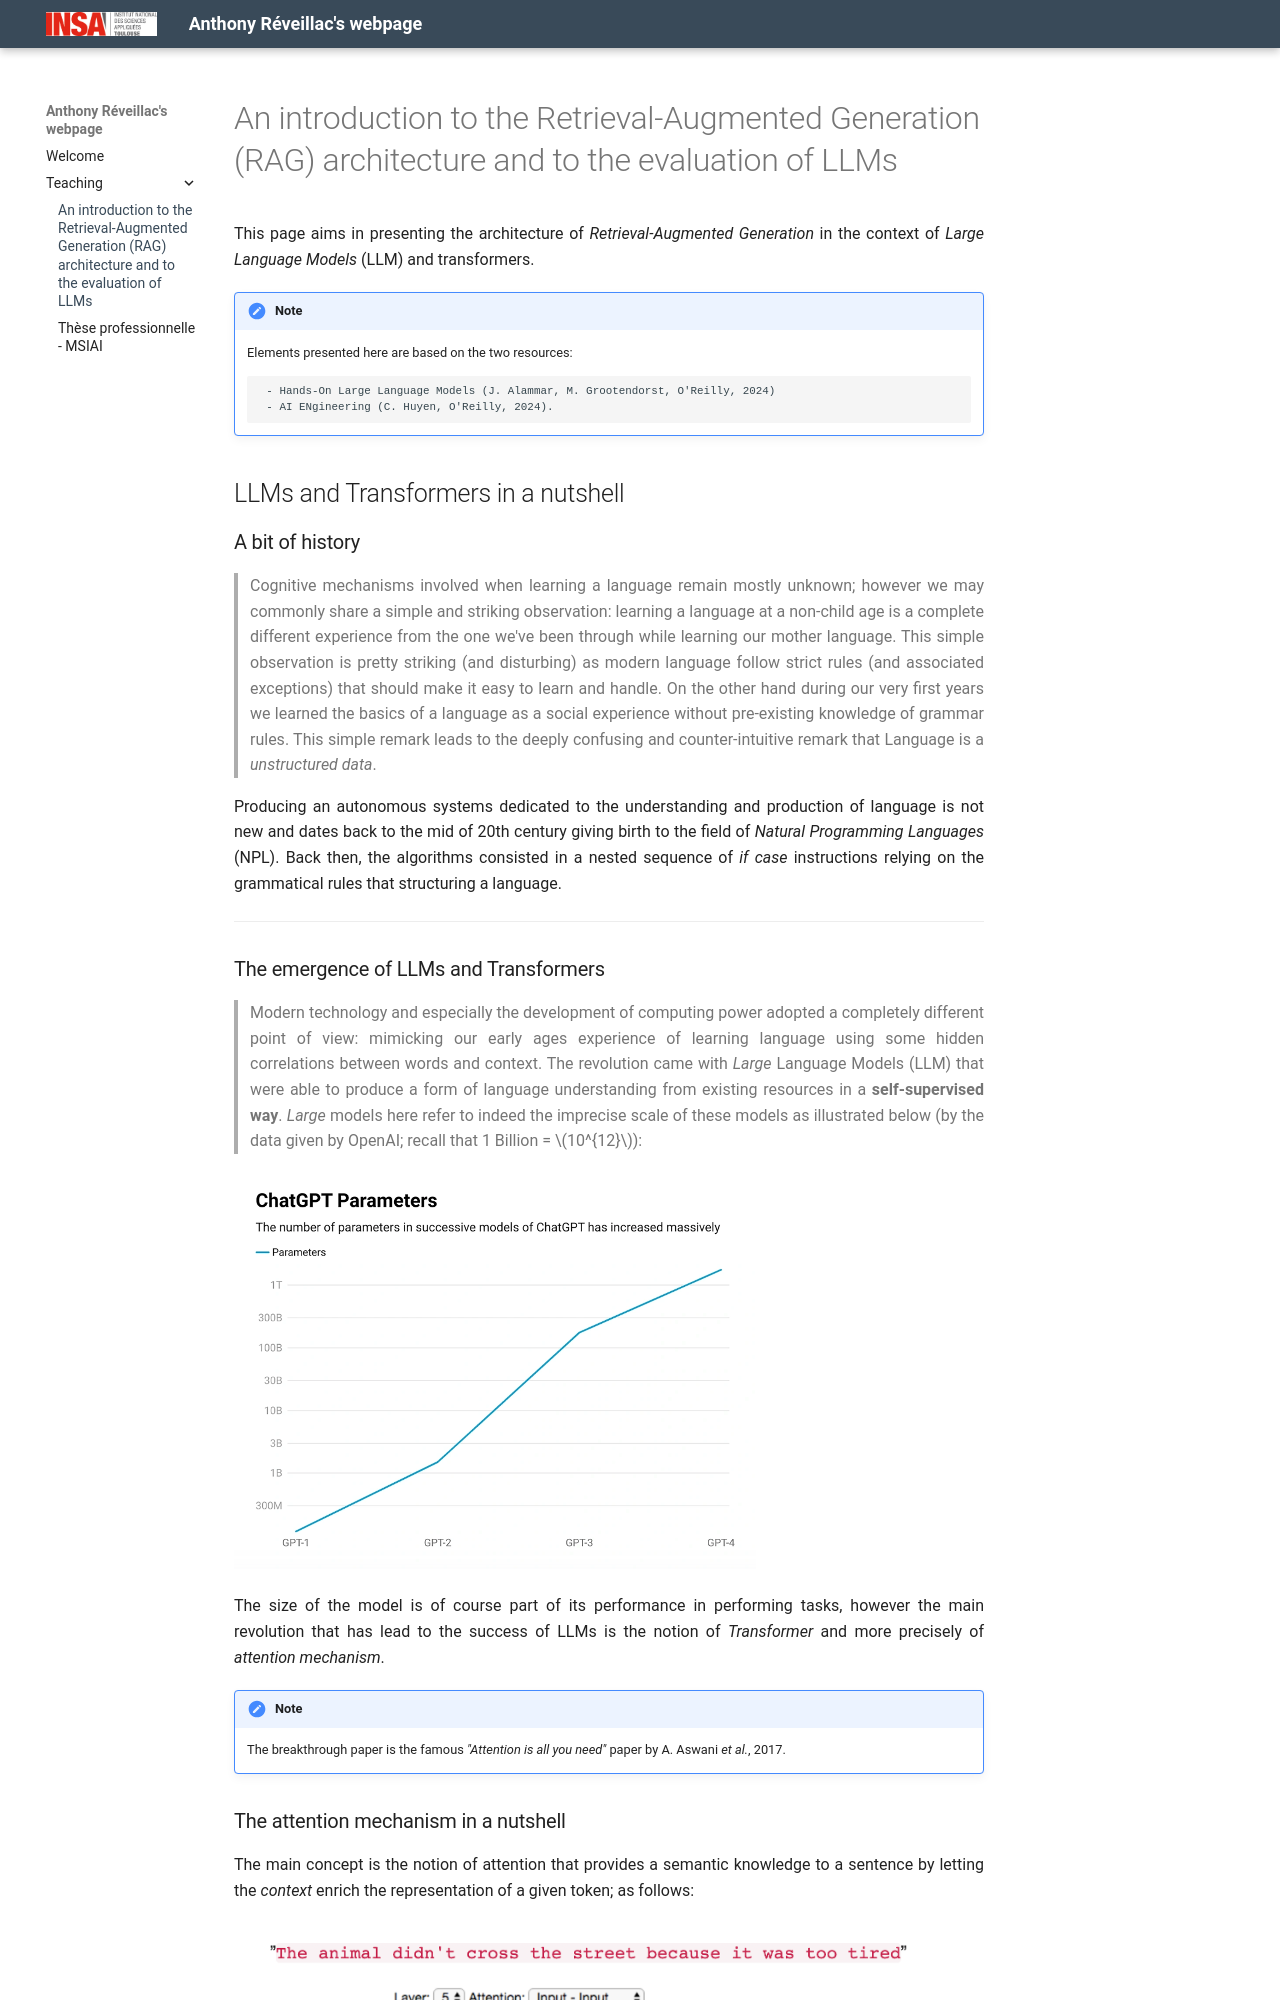

repository: anthonyreveillac/Web-Site · page: Teaching/RAG in a nutshell/index.html · generator: mkdocs

---
hide:
  #- navigation
  #- toc
---

---
title: An introduction to the Retrieval-Augmented Generation (RAG) architecture and to the evaluation of LLMs
author : Anthony Réveillac

---

This page aims in presenting the architecture of *Retrieval-Augmented Generation* in the context of *Large Language Models* (LLM) and transformers. 

!!! note
      Elements presented here are based on the two resources *Hands-On Large Language Models (J. Alammar, M. Grootendorst, O'Reilly, 2024)* and *AI ENgineering (C. Huyen), O'Reilly, 2024*.



## LLMs and Transformers in a nutshell

### A bit of history

> Cognitive mechanisms involved when learning a language remain mostly unknown; however we may commonly share a simple and striking observation: learning a language at a non-child age is a complete different experience from the one we've been through while learning our mother language. This simple observation is pretty striking (and disturbing) as modern language follow strict rules (and associated exceptions) that should make it easy to learn and handle. On the other hand during our very first years we learned the basics of a language as a social experience without pre-existing knowledge of grammar rules. This simple remark leads to the deeply confusing and counter-intuitive remark that Language is a *unstructured data*.

Producing an autonomous systems dedicated to the understanding and production of language is not new and dates back to the mid of 20th century giving birth to the field of *Natural Programming Languages* (NPL). Back then, the algorithms consisted in a nested sequence of *if case* instructions relying on the grammatical rules that structuring a language. 

---
